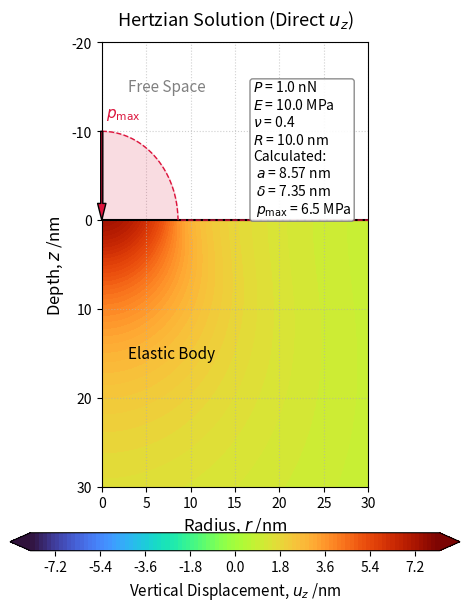

Here is the Python script that generated this plot:
# ヘルツ接触解（厳密解のダイレクト計算版：垂直変位 u_z）
# Eq.(2.66a) を直接使用して u_z を計算する方法

import os
import numpy as np
import matplotlib.pyplot as plt

# 1. 物理定数および計算条件の設定 (ナノスケール)
P = 1.0e-9          # 全荷重: 1 nN
E = 10.0e6          # ヤング率: 10 MPa
nu = 0.40           # ポアソン比
R_probe = 10.0e-9   # 球の半径: 10 nm

# 2. 絶対的な等高線基準の計算（nu=0.5 の delta を絶対基準として固定）
nu_base = 0.5
E_star_base = E / (1.0 - nu_base**2)
a_base = (3.0 * P * R_probe / (4.0 * E_star_base))**(1.0 / 3.0)
delta_base = a_base**2 / R_probe

# 現在のポアソン比 nu における実際の弾性諸元
E_star = E / (1.0 - nu**2)
a_SI = (3.0 * P * R_probe / (4.0 * E_star))**(1.0 / 3.0)
delta_SI = a_SI**2 / R_probe
p0 = 3.0 * P / (2.0 * np.pi * a_SI**2)

# 3. 計算領域の設定 (単位: nm)
a_nm = a_SI * 1e9
r_vec = np.linspace(1e-5, 30, 300) # 円柱座標系 r >= 0
z_vec = np.linspace(0, 30, 300)   # 深さ 30 nm (弾性体内部のみ)

# グリッドの作成
R_mesh, Z_mesh = np.meshgrid(r_vec, z_vec)

# 各メッシュ点の物理量をm単位に換算 (ゼロ割り・特異点回避のため極小のオフセット 1e-20 を追加)
r_SI = R_mesh * 1e-9 + 1e-20
z_SI = Z_mesh * 1e-9 + 1e-20

# 4. 幾何学空間パラメータ xi (正の実根) の計算
# 解くべき方程式: xi^2 + (a^2 - r^2 - z^2)*xi - a^2*z^2 = 0
B = a_SI**2 - r_SI**2 - z_SI**2
xi = 0.5 * (-B + np.sqrt(B**2 + 4.0 * a_SI**2 * z_SI**2))

# 5. 各種数式パーツの計算 (ダイレクト解法)
sqrt_xi = np.sqrt(xi)

# 厳密解の係数と関数の定義
C_coeff = (3.0 * (1.0 + nu) * P) / (2.0 * np.pi * (a_SI**3) * E)
f1 = ((1.0 - nu) / 2.0) * (2.0 * a_SI**2 + 2.0 * z_SI**2 - r_SI**2) - z_SI**2
f2 = ((1.0 - nu) / 2.0) * (1.0 - 3.0 * z_SI**2 / xi) + (z_SI**2 / xi)

# 6. 垂直変位 u_z の厳密計算
# u_z = C * (f1 * arctan(a / sqrt(xi)) + f2 * a * sqrt(xi))
u_z_SI = C_coeff * (f1 * np.arctan(a_SI / sqrt_xi) + f2 * a_SI * sqrt_xi)
u_z_nm = u_z_SI * 1e9

# 7. 可視化
fig, ax = plt.subplots(figsize=(4.8, 6.4))
ax.set_aspect('equal')

# カラーレベル基準
delta_nm_base = delta_base * 1e9
vmax_val = 1.2 * delta_nm_base  
levels_setting = np.linspace(-vmax_val, vmax_val, 101)

# 'turbo' カラーマップを適用
contour = ax.contourf(R_mesh, Z_mesh, u_z_nm, levels=levels_setting, cmap='turbo', extend='both', zorder=1)

# カラーバーを下側に配置
cbar = fig.colorbar(contour, ax=ax, orientation='horizontal', pad=0.08, aspect=25)
cbar.set_label('Vertical Displacement, $u_z$ /nm', fontsize=11)

# ヘルツ面圧の描画
pressure_scale = 10.0  # 最大高さ (nm単位)
r_plot = np.linspace(0, 30, 500)
p_profile = np.zeros_like(r_plot)

mask_inside = r_plot <= a_nm
p_profile[mask_inside] = pressure_scale * np.sqrt(1.0 - (r_plot[mask_inside] / a_nm)**2)

ax.plot(r_plot, -p_profile, color='crimson', linewidth=1.0, ls='--', label='Hertz Pressure Profile', zorder=4)
ax.fill_between(r_plot, 0, -p_profile, color='crimson', alpha=0.15, zorder=3)

# 頂点への補助矢印とラベル (r=0の位置)
ax.annotate('', xy=(0, 0), xytext=(0, -pressure_scale),
            arrowprops=dict(facecolor='crimson', shrink=0, width=1.5, headwidth=6), zorder=4)
ax.text(0.5, -pressure_scale - 2, '$p_{\mathrm{max}}$', color='crimson', ha='left', va='center', fontsize=11, zorder=4)

# 弾性体表面（z=0）の境界線
ax.axhline(0, color='black', linewidth=1.5, linestyle='-', zorder=3)    
# 接触ゾーン（Contact Zone）の赤線を r >= 0（0からa_nm）の範囲で描画
ax.plot([0, a_nm], [0, 0], color='black', linewidth=0.5, label='Contact Zone', zorder=4)

# 領域のテキストラベル
ax.text(3, -15, 'Free Space', color='gray', fontsize=11, ha='left', va='center', zorder=3)
ax.text(3, 15, 'Elastic Body', color='black', fontsize=11, ha='left', va='center', zorder=3)

# パラメータ表示
delta_nm_current = delta_SI * 1e9
p0_MPa = p0 / 1e6
param_text = (
    f"$P$ = {P*1e9:.1f} nN\n"
    f"$E$ = {E/1e6:.1f} MPa\n"
    f"$\\nu$ = {nu:.1f}\n"
    f"$R$ = {R_probe*1e9:.1f} nm\n"
    f"Calculated:\n"
    f" $a$ = {a_nm:.2f} nm\n"
    f" $\\delta$ = {delta_nm_current:.2f} nm\n"
    f" $p_{{\mathrm{{max}}}}$ = {p0_MPa:.1f} MPa"
)
props = dict(boxstyle='round,pad=0.2', facecolor='white', edgecolor='gray', alpha=0.9)
ax.text(17, -8, param_text, transform=ax.transData, fontsize=10,
        verticalalignment='center', horizontalalignment='left', bbox=props, zorder=5)

# 軸の設定
ax.set_title('Hertzian Solution (Direct $u_z$)', fontsize=13, pad=12)
ax.set_xlabel('Radius, $r$ /nm', fontsize=12)
ax.set_ylabel('Depth, $z$ /nm', fontsize=12)
ax.set_xlim(0, 30)
ax.set_ylim(-20, 30)  
ax.invert_yaxis()  
ax.grid(True, linestyle=':', alpha=0.6, zorder=0)

# 保存
os.makedirs('./png', exist_ok=True)
plt.tight_layout()
fig.savefig('./png/Hertz_uz_nu_{0:1.1f}.png'.format(nu), dpi=300, bbox_inches='tight')

plt.show()
